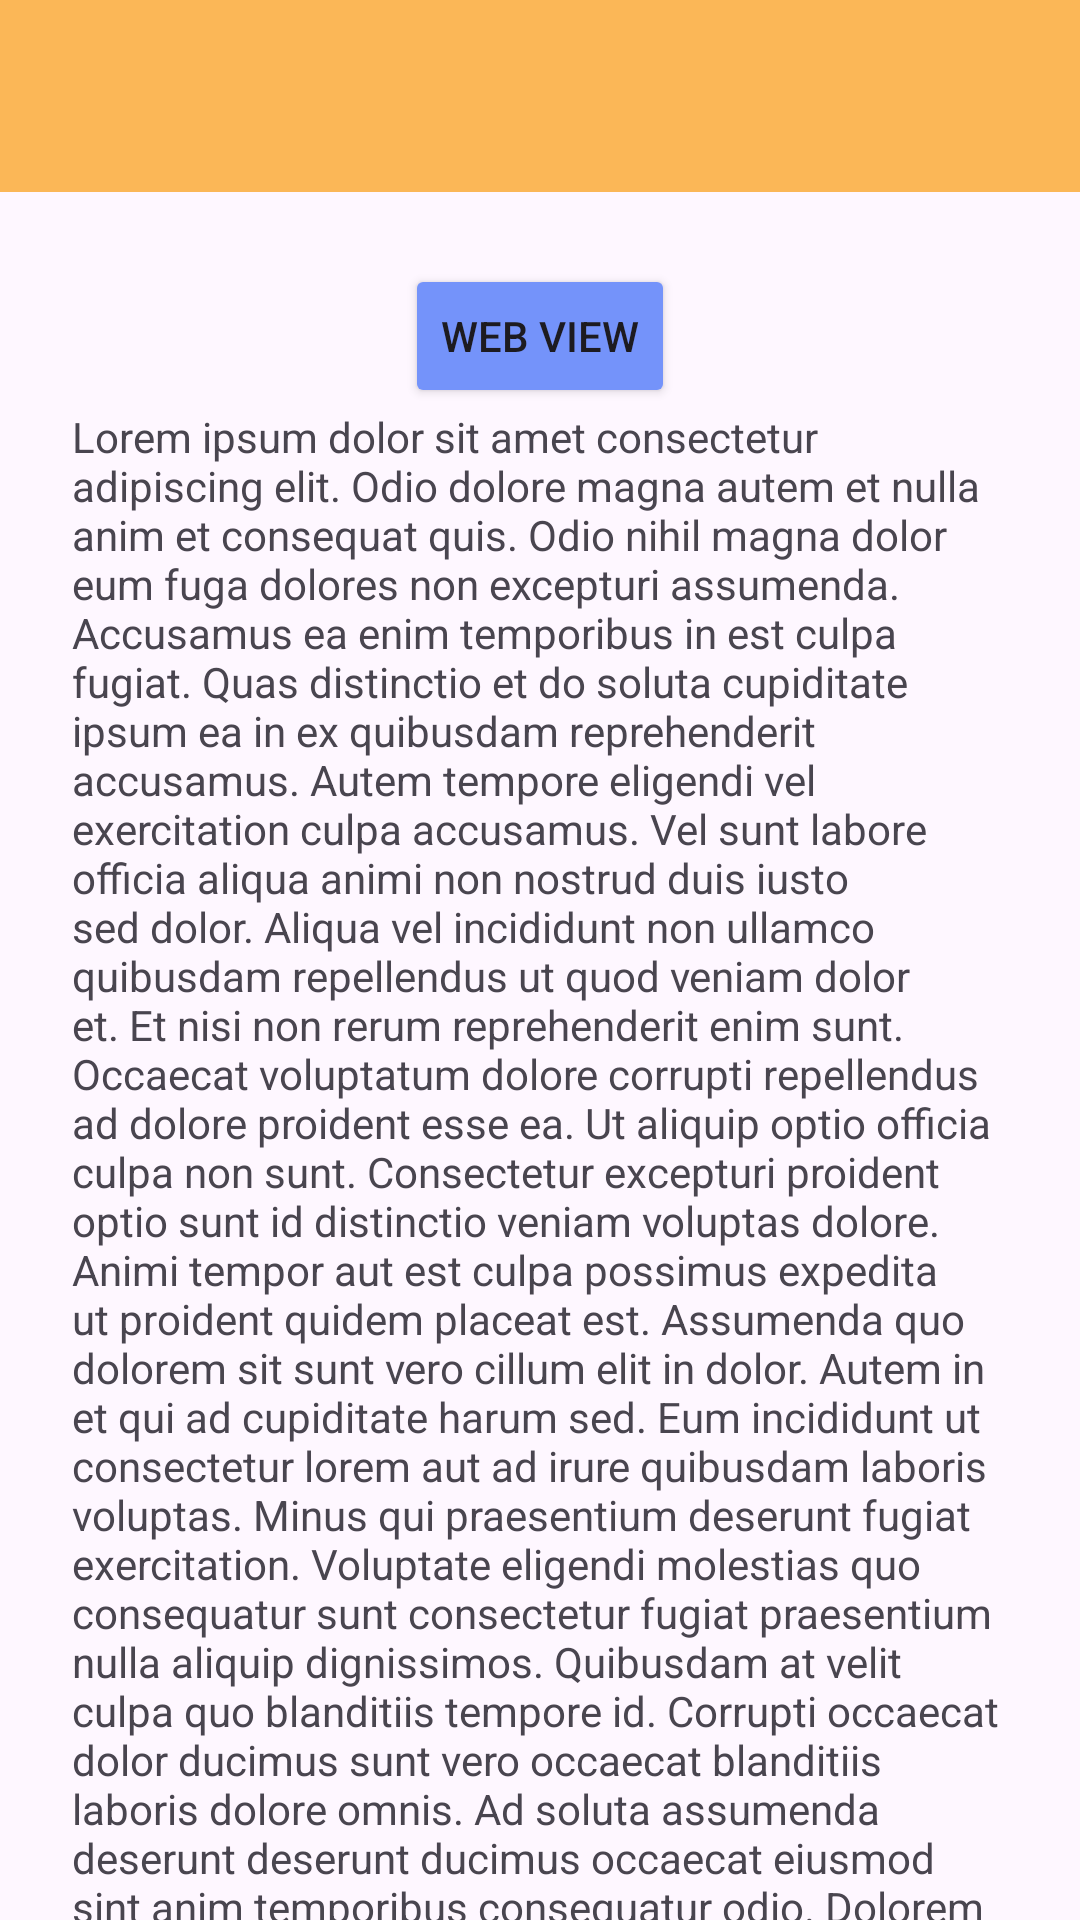

Here is an Android app screen rendered from its layout file. Give the layout XML and the strings, colors and styles it references.
<!-- AndroidManifest.xml: application theme Theme.Abiyyu_3TIA -->
<!-- res/layout/activity_lima.xml -->
<?xml version="1.0" encoding="utf-8"?>
<androidx.coordinatorlayout.widget.CoordinatorLayout xmlns:android="http://schemas.android.com/apk/res/android"
    xmlns:app="http://schemas.android.com/apk/res-auto"
    xmlns:tools="http://schemas.android.com/tools"
    android:id="@+id/main"
    android:layout_width="match_parent"
    android:layout_height="match_parent"
    tools:context=".Home.pertemuan_5.LimaActivity">

    <com.google.android.material.appbar.AppBarLayout
        android:id="@+id/appBar"
        android:layout_width="match_parent"
        android:layout_height="wrap_content">

        <androidx.appcompat.widget.Toolbar
            android:id="@+id/toolbar"
            android:layout_width="match_parent"
            android:layout_height="?attr/actionBarSize"
            android:background="#FBB757"
            app:layout_constraintEnd_toEndOf="parent"
            app:layout_constraintStart_toStartOf="parent"
            app:layout_constraintTop_toTopOf="parent"
            app:subtitleTextColor="@android:color/white"
            app:titleTextColor="@android:color/white"
            app:layout_scrollFlags="scroll|enterAlways" />

    </com.google.android.material.appbar.AppBarLayout>

    <androidx.core.widget.NestedScrollView
        android:id="@+id/nestedScrollView"
        android:layout_width="match_parent"
        android:layout_height="match_parent"
        android:clipToPadding="false"
        android:padding="24dp"
        app:layout_behavior="@string/appbar_scrolling_view_behavior">

        <LinearLayout
            android:layout_width="match_parent"
            android:layout_height="wrap_content"
            android:gravity="center_horizontal"
            android:orientation="vertical">

            <Button
                android:id="@+id/btnWebView"
                android:layout_width="wrap_content"
                android:layout_height="wrap_content"
                android:text="Web View"
                android:backgroundTint="#7493FA"
                app:layout_anchor="@+id/appBar"
                app:layout_anchorGravity="bottom|center" />

            <TextView
                android:layout_width="match_parent"
                android:layout_height="wrap_content"
                android:text="Lorem ipsum dolor sit amet consectetur adipiscing elit. Odio dolore magna autem et nulla anim et consequat quis. Odio nihil magna dolor eum fuga dolores non excepturi assumenda. Accusamus ea enim temporibus in est culpa fugiat. Quas distinctio et do soluta cupiditate ipsum ea in ex quibusdam reprehenderit accusamus. Autem tempore eligendi vel exercitation culpa accusamus. Vel sunt labore officia aliqua animi non nostrud duis iusto sed dolor. Aliqua vel incididunt non ullamco quibusdam repellendus ut quod veniam dolor et. Et nisi non rerum reprehenderit enim sunt. Occaecat voluptatum dolore corrupti repellendus ad dolore proident esse ea. Ut aliquip optio officia culpa non sunt. Consectetur excepturi proident optio sunt id distinctio veniam voluptas dolore. Animi tempor aut est culpa possimus expedita ut proident quidem placeat est. Assumenda quo dolorem sit sunt vero cillum elit in dolor. Autem in et qui ad cupiditate harum sed. Eum incididunt ut consectetur lorem aut ad irure quibusdam laboris voluptas. Minus qui praesentium deserunt fugiat exercitation. Voluptate eligendi molestias quo consequatur sunt consectetur fugiat praesentium nulla aliquip dignissimos. Quibusdam at velit culpa quo blanditiis tempore id. Corrupti occaecat dolor ducimus sunt vero occaecat blanditiis laboris dolore omnis. Ad soluta assumenda deserunt deserunt ducimus occaecat eiusmod sint anim temporibus consequatur odio. Dolorem nobis ipsum fuga imperdiet eu elit culpa eiusmod nobis. Blanditiis et qui culpa dolor id non dolor minim nobis. In mollit mollit dolor qui est est ea in dolore enim dolor id. Sint voluptatum labore deserunt nostrud labore sint tempore imperdiet sunt incididunt minus." />

            <TextView
                android:layout_width="match_parent"
                android:layout_height="wrap_content"
                android:layout_marginTop="20dp"
                android:text="Lorem ipsum dolor sit amet consectetur adipiscing elit. Odio dolore magna autem et nulla anim et consequat quis. Odio nihil magna dolor eum fuga dolores non excepturi assumenda. Accusamus ea enim temporibus in est culpa fugiat. Quas distinctio et do soluta cupiditate ipsum ea in ex quibusdam reprehenderit accusamus. Autem tempore eligendi vel exercitation culpa accusamus. Vel sunt labore officia aliqua animi non nostrud duis iusto sed dolor. Aliqua vel incididunt non ullamco quibusdam repellendus ut quod veniam dolor et. Et nisi non rerum reprehenderit enim sunt. Occaecat voluptatum dolore corrupti repellendus ad dolore proident esse ea. Ut aliquip optio officia culpa non sunt. Consectetur excepturi proident optio sunt id distinctio veniam voluptas dolore. Animi tempor aut est culpa possimus expedita ut proident quidem placeat est. Assumenda quo dolorem sit sunt vero cillum elit in dolor. Autem in et qui ad cupiditate harum sed. Eum incididunt ut consectetur lorem aut ad irure quibusdam laboris voluptas. Minus qui praesentium deserunt fugiat exercitation. Voluptate eligendi molestias quo consequatur sunt consectetur fugiat praesentium nulla aliquip dignissimos. Quibusdam at velit culpa quo blanditiis tempore id. Corrupti occaecat dolor ducimus sunt vero occaecat blanditiis laboris dolore omnis. Ad soluta assumenda deserunt deserunt ducimus occaecat eiusmod sint anim temporibus consequatur odio. Dolorem nobis ipsum fuga imperdiet eu elit culpa eiusmod nobis. Blanditiis et qui culpa dolor id non dolor minim nobis. In mollit mollit dolor qui est est ea in dolore enim dolor id. Sint voluptatum labore deserunt nostrud labore sint tempore imperdiet sunt incididunt minus." />

            <TextView
                android:layout_width="match_parent"
                android:layout_height="wrap_content"
                android:layout_marginTop="20dp"
                android:text="Lorem ipsum dolor sit amet consectetur adipiscing elit. Odio dolore magna autem et nulla anim et consequat quis. Odio nihil magna dolor eum fuga dolores non excepturi assumenda. Accusamus ea enim temporibus in est culpa fugiat. Quas distinctio et do soluta cupiditate ipsum ea in ex quibusdam reprehenderit accusamus. Autem tempore eligendi vel exercitation culpa accusamus. Vel sunt labore officia aliqua animi non nostrud duis iusto sed dolor. Aliqua vel incididunt non ullamco quibusdam repellendus ut quod veniam dolor et. Et nisi non rerum reprehenderit enim sunt. Occaecat voluptatum dolore corrupti repellendus ad dolore proident esse ea. Ut aliquip optio officia culpa non sunt. Consectetur excepturi proident optio sunt id distinctio veniam voluptas dolore. Animi tempor aut est culpa possimus expedita ut proident quidem placeat est. Assumenda quo dolorem sit sunt vero cillum elit in dolor. Autem in et qui ad cupiditate harum sed. Eum incididunt ut consectetur lorem aut ad irure quibusdam laboris voluptas. Minus qui praesentium deserunt fugiat exercitation. Voluptate eligendi molestias quo consequatur sunt consectetur fugiat praesentium nulla aliquip dignissimos. Quibusdam at velit culpa quo blanditiis tempore id. Corrupti occaecat dolor ducimus sunt vero occaecat blanditiis laboris dolore omnis. Ad soluta assumenda deserunt deserunt ducimus occaecat eiusmod sint anim temporibus consequatur odio. Dolorem nobis ipsum fuga imperdiet eu elit culpa eiusmod nobis. Blanditiis et qui culpa dolor id non dolor minim nobis. In mollit mollit dolor qui est est ea in dolore enim dolor id. Sint voluptatum labore deserunt nostrud labore sint tempore imperdiet sunt incididunt minus." />

            <TextView
                android:layout_width="match_parent"
                android:layout_height="wrap_content"
                android:layout_marginTop="20dp"
                android:text="Lorem ipsum dolor sit amet consectetur adipiscing elit. Odio dolore magna autem et nulla anim et consequat quis. Odio nihil magna dolor eum fuga dolores non excepturi assumenda. Accusamus ea enim temporibus in est culpa fugiat. Quas distinctio et do soluta cupiditate ipsum ea in ex quibusdam reprehenderit accusamus. Autem tempore eligendi vel exercitation culpa accusamus. Vel sunt labore officia aliqua animi non nostrud duis iusto sed dolor. Aliqua vel incididunt non ullamco quibusdam repellendus ut quod veniam dolor et. Et nisi non rerum reprehenderit enim sunt. Occaecat voluptatum dolore corrupti repellendus ad dolore proident esse ea. Ut aliquip optio officia culpa non sunt. Consectetur excepturi proident optio sunt id distinctio veniam voluptas dolore. Animi tempor aut est culpa possimus expedita ut proident quidem placeat est. Assumenda quo dolorem sit sunt vero cillum elit in dolor. Autem in et qui ad cupiditate harum sed. Eum incididunt ut consectetur lorem aut ad irure quibusdam laboris voluptas. Minus qui praesentium deserunt fugiat exercitation. Voluptate eligendi molestias quo consequatur sunt consectetur fugiat praesentium nulla aliquip dignissimos. Quibusdam at velit culpa quo blanditiis tempore id. Corrupti occaecat dolor ducimus sunt vero occaecat blanditiis laboris dolore omnis. Ad soluta assumenda deserunt deserunt ducimus occaecat eiusmod sint anim temporibus consequatur odio. Dolorem nobis ipsum fuga imperdiet eu elit culpa eiusmod nobis. Blanditiis et qui culpa dolor id non dolor minim nobis. In mollit mollit dolor qui est est ea in dolore enim dolor id. Sint voluptatum labore deserunt nostrud labore sint tempore imperdiet sunt incididunt minus." />
        </LinearLayout>
    </androidx.core.widget.NestedScrollView>

</androidx.coordinatorlayout.widget.CoordinatorLayout>
<!-- resources referenced by this layout -->
<resources>
  <style name="Theme.Abiyyu_3TIA" parent="Base.Theme.Abiyyu_3TIA" />
  <style name="Base.Theme.Abiyyu_3TIA" parent="Theme.Material3.DayNight.NoActionBar">
          
          
      </style>
</resources>
